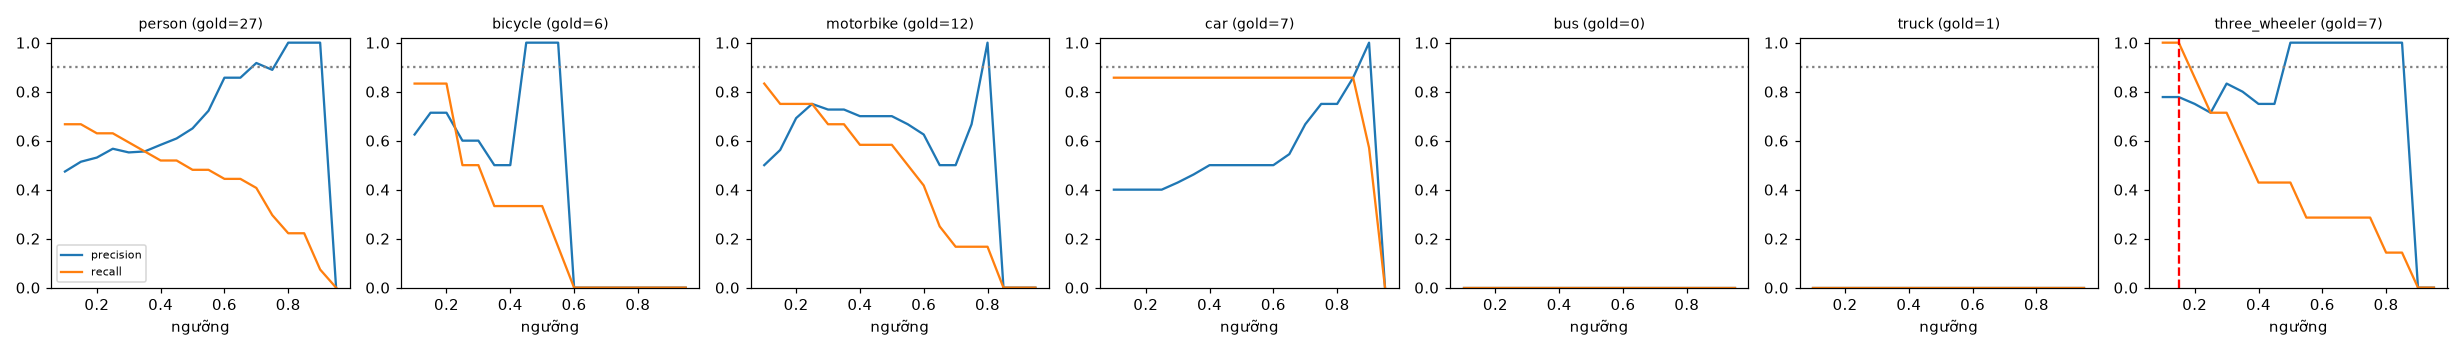

Data behind this chart, as committed beside it:
class, thr, tp, fp, fn, precision, recall, f1, n_gold
person, 0.1, 18, 20, 9, 0.474, 0.667, 0.554, 27
person, 0.15, 18, 17, 9, 0.514, 0.667, 0.581, 27
person, 0.2, 17, 15, 10, 0.531, 0.63, 0.576, 27
person, 0.25, 17, 13, 10, 0.567, 0.63, 0.596, 27
person, 0.3, 16, 13, 11, 0.552, 0.593, 0.571, 27
person, 0.35, 15, 12, 12, 0.556, 0.556, 0.556, 27
person, 0.4, 14, 10, 13, 0.583, 0.519, 0.549, 27
person, 0.45, 14, 9, 13, 0.609, 0.519, 0.56, 27
person, 0.5, 13, 7, 14, 0.65, 0.481, 0.553, 27
person, 0.55, 13, 5, 14, 0.722, 0.481, 0.578, 27
person, 0.6, 12, 2, 15, 0.857, 0.444, 0.585, 27
person, 0.65, 12, 2, 15, 0.857, 0.444, 0.585, 27
person, 0.7, 11, 1, 16, 0.917, 0.407, 0.564, 27
person, 0.75, 8, 1, 19, 0.889, 0.296, 0.444, 27
person, 0.8, 6, 0, 21, 1.0, 0.222, 0.364, 27
person, 0.85, 6, 0, 21, 1.0, 0.222, 0.364, 27
person, 0.9, 2, 0, 25, 1.0, 0.074, 0.138, 27
person, 0.95, 0, 0, 27, 0.0, 0.0, 0.0, 27
bicycle, 0.1, 5, 3, 1, 0.625, 0.833, 0.714, 6
bicycle, 0.15, 5, 2, 1, 0.714, 0.833, 0.769, 6
bicycle, 0.2, 5, 2, 1, 0.714, 0.833, 0.769, 6
bicycle, 0.25, 3, 2, 3, 0.6, 0.5, 0.545, 6
bicycle, 0.3, 3, 2, 3, 0.6, 0.5, 0.545, 6
bicycle, 0.35, 2, 2, 4, 0.5, 0.333, 0.4, 6
bicycle, 0.4, 2, 2, 4, 0.5, 0.333, 0.4, 6
bicycle, 0.45, 2, 0, 4, 1.0, 0.333, 0.5, 6
bicycle, 0.5, 2, 0, 4, 1.0, 0.333, 0.5, 6
bicycle, 0.55, 1, 0, 5, 1.0, 0.167, 0.286, 6
bicycle, 0.6, 0, 0, 6, 0.0, 0.0, 0.0, 6
bicycle, 0.65, 0, 0, 6, 0.0, 0.0, 0.0, 6
bicycle, 0.7, 0, 0, 6, 0.0, 0.0, 0.0, 6
bicycle, 0.75, 0, 0, 6, 0.0, 0.0, 0.0, 6
bicycle, 0.8, 0, 0, 6, 0.0, 0.0, 0.0, 6
bicycle, 0.85, 0, 0, 6, 0.0, 0.0, 0.0, 6
bicycle, 0.9, 0, 0, 6, 0.0, 0.0, 0.0, 6
bicycle, 0.95, 0, 0, 6, 0.0, 0.0, 0.0, 6
motorbike, 0.1, 10, 10, 2, 0.5, 0.833, 0.625, 12
motorbike, 0.15, 9, 7, 3, 0.562, 0.75, 0.643, 12
motorbike, 0.2, 9, 4, 3, 0.692, 0.75, 0.72, 12
motorbike, 0.25, 9, 3, 3, 0.75, 0.75, 0.75, 12
motorbike, 0.3, 8, 3, 4, 0.727, 0.667, 0.696, 12
motorbike, 0.35, 8, 3, 4, 0.727, 0.667, 0.696, 12
motorbike, 0.4, 7, 3, 5, 0.7, 0.583, 0.636, 12
motorbike, 0.45, 7, 3, 5, 0.7, 0.583, 0.636, 12
motorbike, 0.5, 7, 3, 5, 0.7, 0.583, 0.636, 12
motorbike, 0.55, 6, 3, 6, 0.667, 0.5, 0.571, 12
motorbike, 0.6, 5, 3, 7, 0.625, 0.417, 0.5, 12
motorbike, 0.65, 3, 3, 9, 0.5, 0.25, 0.333, 12
motorbike, 0.7, 2, 2, 10, 0.5, 0.167, 0.25, 12
motorbike, 0.75, 2, 1, 10, 0.667, 0.167, 0.267, 12
motorbike, 0.8, 2, 0, 10, 1.0, 0.167, 0.286, 12
motorbike, 0.85, 0, 0, 12, 0.0, 0.0, 0.0, 12
motorbike, 0.9, 0, 0, 12, 0.0, 0.0, 0.0, 12
motorbike, 0.95, 0, 0, 12, 0.0, 0.0, 0.0, 12
car, 0.1, 6, 9, 1, 0.4, 0.857, 0.545, 7
car, 0.15, 6, 9, 1, 0.4, 0.857, 0.545, 7
car, 0.2, 6, 9, 1, 0.4, 0.857, 0.545, 7
car, 0.25, 6, 9, 1, 0.4, 0.857, 0.545, 7
car, 0.3, 6, 8, 1, 0.429, 0.857, 0.571, 7
car, 0.35, 6, 7, 1, 0.462, 0.857, 0.6, 7
... 66 more rows
